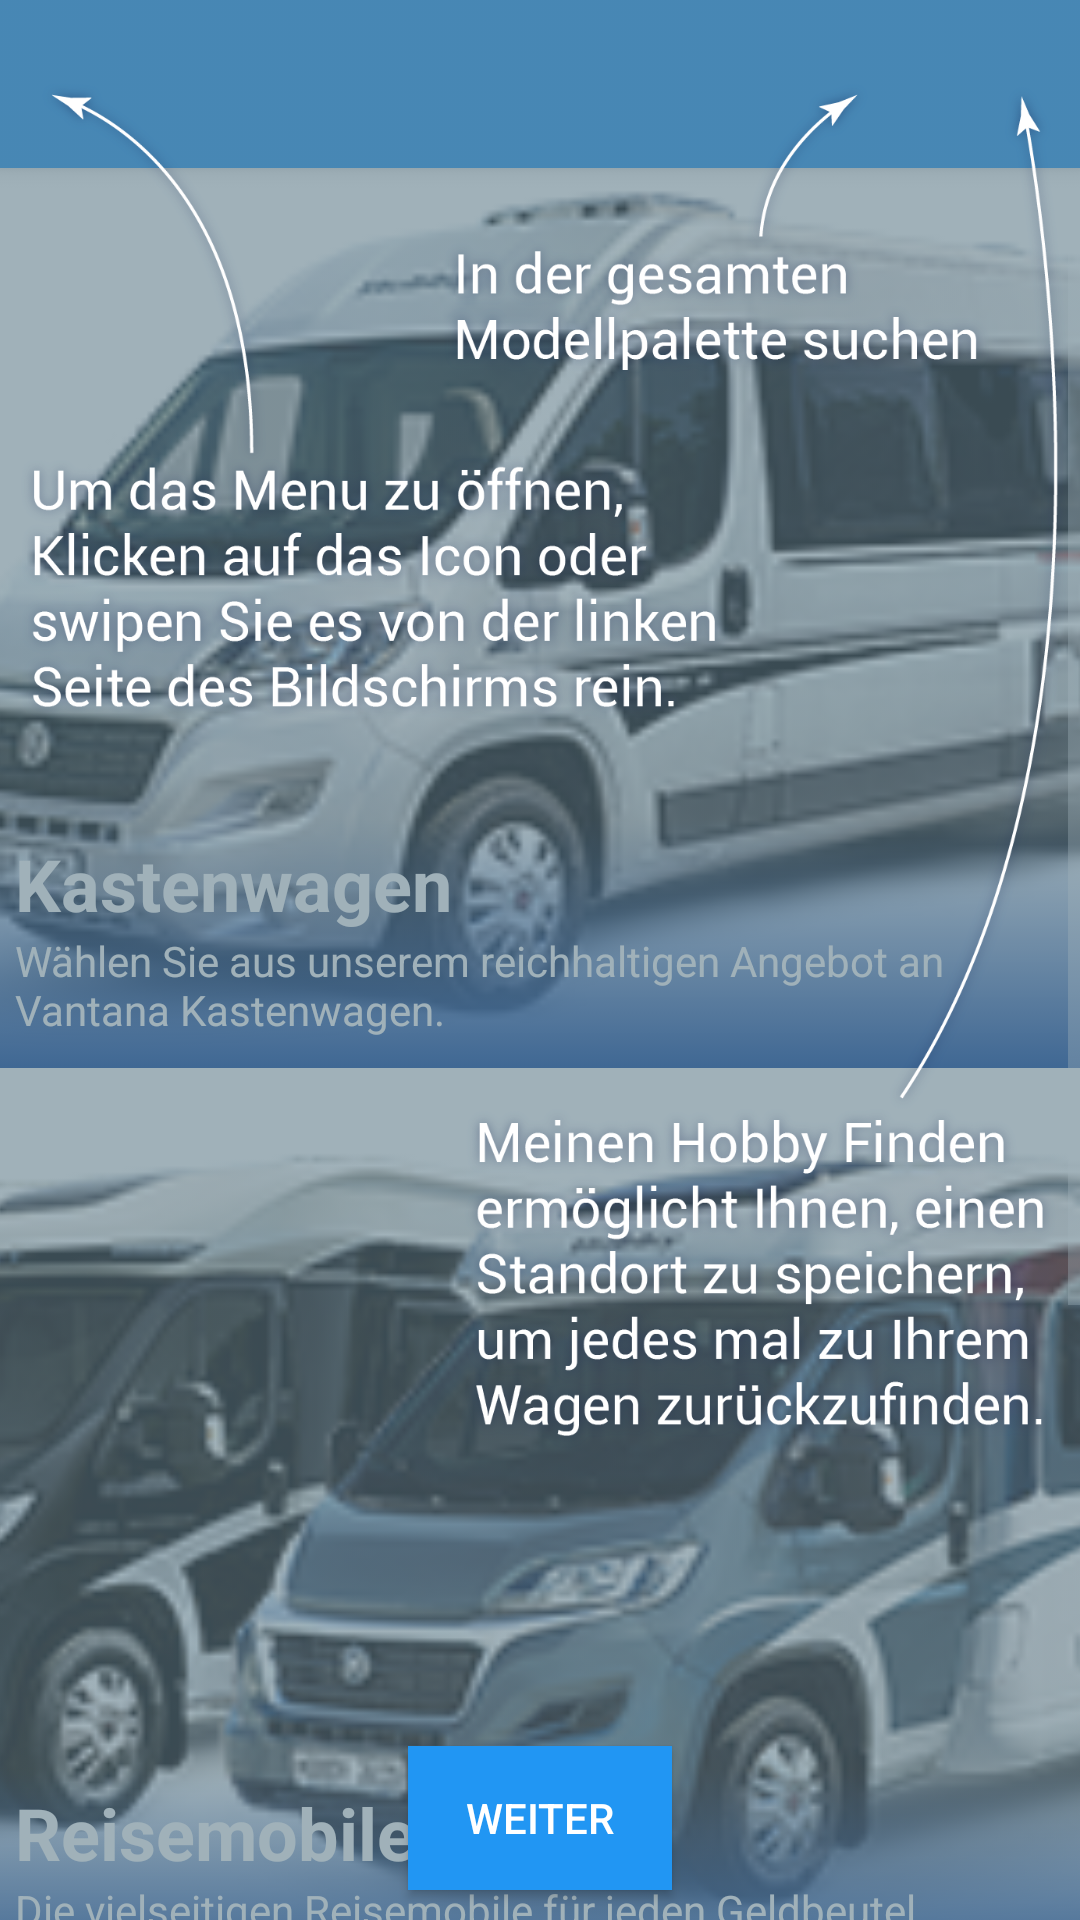

Layout XML and referenced resources for this Android screen:
<!-- AndroidManifest.xml: application theme AppTheme -->
<!-- res/layout/homescreen.xml -->
<?xml version="1.0" encoding="utf-8"?>
<android.support.v4.widget.DrawerLayout
    xmlns:android="http://schemas.android.com/apk/res/android"
    android:id="@+id/drawerLayout"
    android:layout_width="match_parent"
    android:layout_height="match_parent"
    android:elevation="8dp">

    
    <RelativeLayout
        android:layout_width="match_parent"
        android:layout_height="match_parent">

        <include
            android:id="@+id/toolbar"
            layout="@layout/toolbar" />

        <ScrollView
            android:layout_width="wrap_content"
            android:layout_height="wrap_content"
            android:id="@+id/scrollView2"
            android:layout_below="@+id/toolbar"
            android:layout_alignParentStart="true"
            android:background="@color/background_material_light">
            <LinearLayout
                android:layout_width="match_parent"
                android:layout_height="match_parent"
                android:orientation="vertical">
                <RelativeLayout
                    android:layout_width="match_parent"
                    android:layout_height="wrap_content">

                    <ImageButton
                        android:layout_width="fill_parent"
                        android:layout_height="fill_parent"
                        android:id="@+id/kastenwagen"
                        android:layout_gravity="center_horizontal"
                        android:src="@drawable/kastenwagen"
                        android:background="@color/background_color"
                        android:cropToPadding="false"
                        android:minHeight="300dp"
                        android:scaleType="centerCrop"
                        android:layout_margin="0dp"
                        android:onClick="onKastenwagenClick" />

                    <LinearLayout
                        android:orientation="vertical"
                        android:layout_width="fill_parent"
                        android:layout_height="wrap_content"
                        android:focusableInTouchMode="false"
                        android:id="@+id/kastenwagen_text_layout"
                        android:background="@drawable/black_gradient"
                        android:elevation="0dp"
                        android:layout_gravity="start|bottom"
                        android:layout_alignParentBottom="true"
                        android:layout_alignParentLeft="true"
                        android:layout_alignParentStart="true">

                        <TextView
                            android:layout_width="match_parent"
                            android:layout_height="wrap_content"
                            android:text="@string/kastenwagen_title"
                            android:id="@+id/kastenwagen_Text"
                            android:layout_weight="0"
                            android:layout_gravity="left|bottom"
                            android:layout_marginLeft="5dp"
                            android:clickable="true"
                            android:textColor="@color/homescreen_text_color"
                            android:textSize="@dimen/abc_text_size_headline_material"
                            android:textStyle="bold"
                            android:layout_marginTop="5dp" />

                        <TextView
                            android:layout_width="wrap_content"
                            android:layout_height="wrap_content"
                            android:text="@string/kastenwagen_teaser"
                            android:id="@+id/kastenwagen_teaser"
                            android:layout_gravity="left|bottom"
                            android:layout_weight="0"
                            android:layout_marginBottom="10dp"
                            android:layout_marginLeft="5dp"
                            android:textColor="@color/homescreen_text_color"
                            android:clickable="true" />
                    </LinearLayout>

                </RelativeLayout>
                <RelativeLayout
                    android:layout_width="match_parent"
                    android:layout_height="wrap_content">
                    <ImageButton
                        android:layout_width="fill_parent"
                        android:layout_height="fill_parent"
                        android:minHeight="300dp"
                        android:id="@+id/reisemobile"
                        android:src="@drawable/reisemobile"
                        android:layout_gravity="center_horizontal"
                        android:layout_weight="1"
                        android:background="@color/background_color"
                        android:scaleType="centerCrop"
                        android:layout_margin="0dp"
                        android:nestedScrollingEnabled="false"
                        android:onClick="onReisemobileClick" />

                    <LinearLayout
                        android:orientation="vertical"
                        android:layout_width="fill_parent"
                        android:layout_height="wrap_content"
                        android:gravity="left|bottom"
                        android:layout_gravity="left|bottom"
                        android:focusableInTouchMode="false"
                        android:id="@+id/reisemobile_text_layout"
                        android:background="@drawable/black_gradient"
                        android:elevation="0dp"
                        android:layout_alignParentBottom="true"
                        android:layout_alignParentLeft="true"
                        android:layout_alignParentStart="true">

                        <TextView
                            android:layout_width="match_parent"
                            android:layout_height="wrap_content"
                            android:text="@string/reisemobile_title"
                            android:id="@+id/reisemobile_Text"
                            android:layout_weight="0"
                            android:layout_gravity="left|bottom"
                            android:layout_marginLeft="5dp"
                            android:clickable="true"
                            android:textColor="@color/homescreen_text_color"
                            android:textSize="@dimen/abc_text_size_headline_material"
                            android:textStyle="bold"
                            android:layout_marginTop="5dp" />

                        <TextView
                            android:layout_width="wrap_content"
                            android:layout_height="wrap_content"
                            android:text="@string/reisemobile_teaser"
                            android:id="@+id/reisemobile_teaser"
                            android:layout_gravity="left|bottom"
                            android:layout_weight="0"
                            android:layout_marginBottom="10dp"
                            android:layout_marginLeft="5dp"
                            android:textColor="@color/homescreen_text_color"
                            android:clickable="true" />
                    </LinearLayout>
                </RelativeLayout>
                <RelativeLayout
                    android:layout_width="match_parent"
                    android:layout_height="wrap_content">
                    <ImageButton
                        android:layout_width="match_parent"
                        android:layout_height="wrap_content"
                        android:minHeight="300dp"
                        android:id="@+id/caravans"
                        android:src="@drawable/caravans"
                        android:background="@color/background_color"
                        android:scaleType="centerCrop"
                        android:layout_margin="0dp"
                        android:onClick="onCaravansClick" />
                    <LinearLayout
                        android:orientation="vertical"
                        android:layout_width="match_parent"
                        android:layout_height="wrap_content"
                        android:gravity="start|bottom"
                        android:id="@+id/caravans_text_layout"
                        android:background="@drawable/black_gradient"
                        android:elevation="0dp"
                        android:layout_alignParentBottom="true"
                        android:layout_alignParentLeft="true"
                        android:layout_alignParentStart="true">
                        <TextView
                            android:layout_width="match_parent"
                            android:layout_height="wrap_content"
                            android:text="@string/caravans_title"
                            android:id="@+id/caravans_Text"
                            android:gravity="start|bottom"
                            android:layout_marginLeft="5dp"
                            android:clickable="true"
                            android:textColor="@color/homescreen_text_color"
                            android:textSize="@dimen/abc_text_size_headline_material"
                            android:textStyle="bold"
                            android:layout_marginTop="5dp"/>
                        <TextView
                            android:layout_width="wrap_content"
                            android:layout_height="wrap_content"
                            android:text="@string/caravans_teaser"
                            android:id="@+id/caravans_teaser"
                            android:gravity="start|bottom"
                            android:layout_marginLeft="5dp"
                            android:layout_marginBottom="10dp"
                            android:textColor="@color/homescreen_text_color"
                            android:clickable="true"/>
                    </LinearLayout>
                </RelativeLayout>
            </LinearLayout>
        </ScrollView>



        <RelativeLayout
            android:layout_width="fill_parent"
            android:layout_height="fill_parent"
            android:layout_alignParentTop="true"
            android:layout_alignParentStart="true"
            android:id="@+id/howTo_1"
            android:elevation="4dp"
            android:touchscreenBlocksFocus="false">

            <ImageView
                android:layout_width="fill_parent"
                android:layout_height="fill_parent"
                android:id="@+id/imageView2"
                android:src="@drawable/howto_startscreen"
                android:scaleType="centerCrop"
                android:background="@null" />

            <Button
                android:layout_width="wrap_content"
                android:layout_height="wrap_content"
                android:text="Weiter"
                android:id="@+id/howto_weiter"
                android:onClick="onHowToWeiter"
                android:layout_alignParentBottom="true"
                android:layout_centerHorizontal="true"
                android:layout_marginBottom="10dp"
                android:background="@color/main_color"
                android:elevation="2dp" />
        </RelativeLayout>

    </RelativeLayout>

    
    <android.support.v7.widget.RecyclerView
        android:id="@+id/RecyclerView"
        android:layout_width="320dp"
        android:layout_height="match_parent"
        android:layout_gravity="left"
        android:background="#ffffff"
        android:scrollbars="vertical">

    </android.support.v7.widget.RecyclerView>
</android.support.v4.widget.DrawerLayout>
<!-- res/layout/toolbar.xml (included above) -->
<?xml version="1.0" encoding="utf-8"?>
<android.support.v7.widget.Toolbar xmlns:android="http://schemas.android.com/apk/res/android"
    android:layout_width="match_parent"
    android:layout_height="?android:attr/actionBarSize"
    android:background="@color/main_color"
    android:elevation="4dp"
    android:theme="@style/ThemeOverlay.AppCompat.Dark">

</android.support.v7.widget.Toolbar>
<!-- resources referenced by this layout -->
<resources>
  <item name="background_color" type="color">#ffffff</item>
  <item name="homescreen_text_color" type="color">#ffffff</item>
  <item name="main_color" type="color">#2196f3</item>
  <!-- drawable black_gradient (drawable) -->
  <?xml version="1.0" encoding="utf-8"?>
  <shape xmlns:android="http://schemas.android.com/apk/res/android">
      <gradient
          android:startColor="@color/secondary_color"
          android:endColor="#00ffffff"
          android:angle="90"/>
  
  </shape>
  <!-- drawable caravans: png bitmap (drawable, 52645 bytes) -->
  <!-- drawable howto_startscreen: png bitmap (drawable-xhdpi, 537483 bytes) -->
  <!-- drawable kastenwagen: png bitmap (drawable, 57463 bytes) -->
  <!-- drawable reisemobile: png bitmap (drawable, 73136 bytes) -->
  <string name="caravans_teaser">Unsere Königsklasse, die Caravans in jeder Größe.</string>
  
      //Navigationselemente
  <string name="caravans_title">Caravans</string>
  <string name="kastenwagen_teaser">Wählen Sie aus unserem reichhaltigen Angebot an Vantana Kastenwagen.</string>
  <string name="kastenwagen_title">Kastenwagen</string>
  <string name="reisemobile_teaser">Die vielseitigen Reisemobile für jeden Geldbeutel.</string>
  <string name="reisemobile_title">Reisemobile</string>
  <style name="AppTheme" parent="Theme.AppCompat.NoActionBar">
          <item name="colorPrimary" type="color">#2196f3</item>
          <item name="colorPrimaryDark" type="color">#0d47a1</item>
          
      </style>
  <item name="secondary_color" type="color">#0d47a1</item>
</resources>
